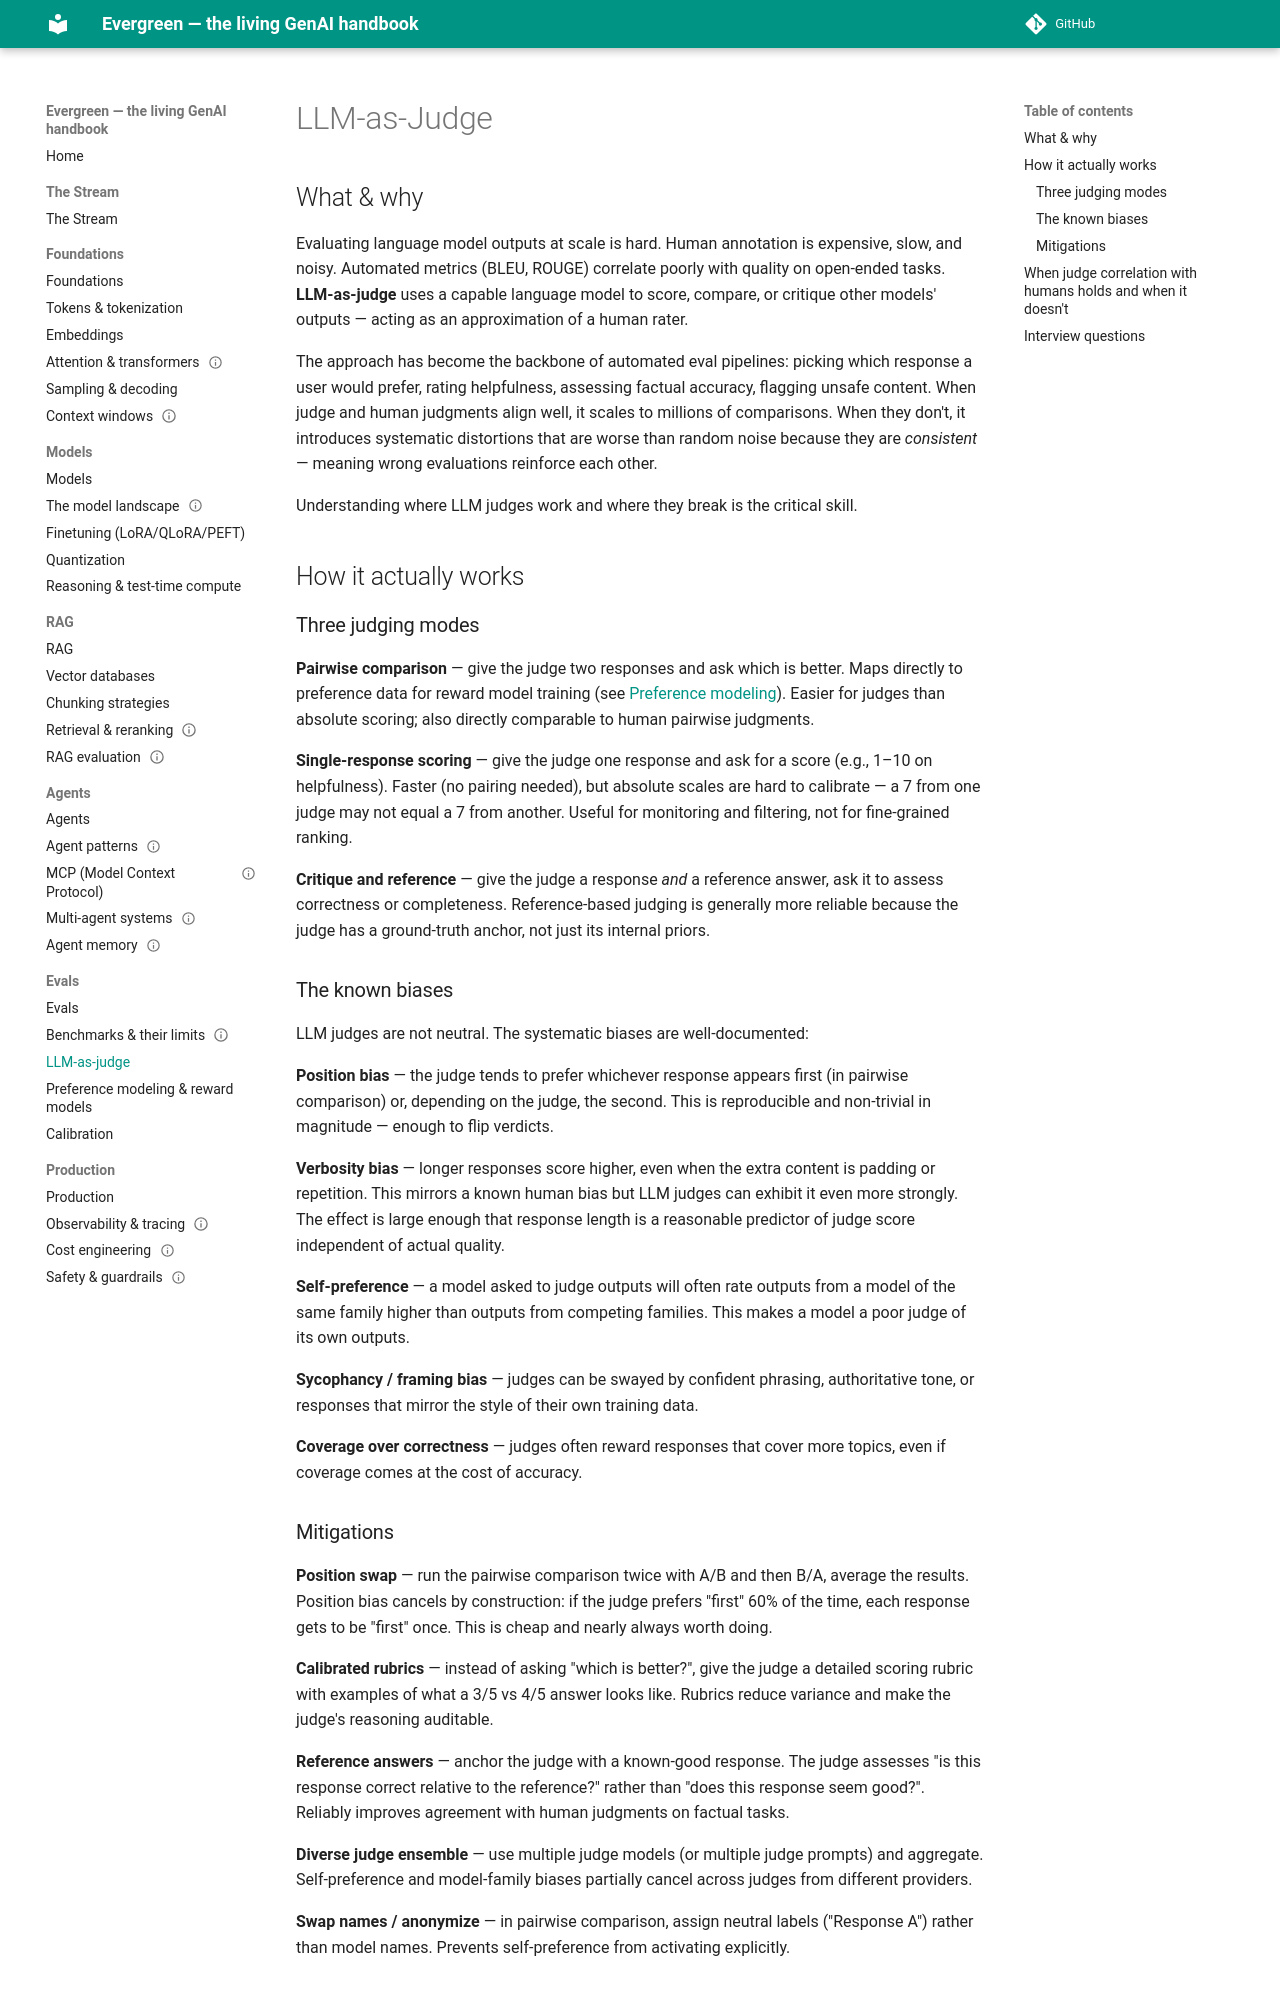

repository: inderpun/evergreen · page: evals/llm-as-judge/index.html · generator: mkdocs

---
last_verified: 2026-06-14
gardener_sources:
  - https://arxiv.org/abs/2306.05685
  - https://arxiv.org/abs/2404.13076
  - https://github.com/lm-sys/FastChat/tree/main/fastchat/llm_judge
---

# LLM-as-Judge

## What & why

Evaluating language model outputs at scale is hard. Human annotation is expensive,
slow, and noisy. Automated metrics (BLEU, ROUGE) correlate poorly with quality on
open-ended tasks. **LLM-as-judge** uses a capable language model to score, compare,
or critique other models' outputs — acting as an approximation of a human rater.

The approach has become the backbone of automated eval pipelines: picking which
response a user would prefer, rating helpfulness, assessing factual accuracy,
flagging unsafe content. When judge and human judgments align well, it scales to
millions of comparisons. When they don't, it introduces systematic distortions that
are worse than random noise because they are *consistent* — meaning wrong evaluations
reinforce each other.

Understanding where LLM judges work and where they break is the critical skill.

## How it actually works

### Three judging modes

**Pairwise comparison** — give the judge two responses and ask which is better. Maps
directly to preference data for reward model training (see [Preference
modeling](preference-modeling.md)). Easier for judges than absolute scoring; also
directly comparable to human pairwise judgments.

**Single-response scoring** — give the judge one response and ask for a score (e.g.,
1–10 on helpfulness). Faster (no pairing needed), but absolute scales are hard to
calibrate — a 7 from one judge may not equal a 7 from another. Useful for monitoring
and filtering, not for fine-grained ranking.

**Critique and reference** — give the judge a response *and* a reference answer, ask
it to assess correctness or completeness. Reference-based judging is generally more
reliable because the judge has a ground-truth anchor, not just its internal priors.

### The known biases

LLM judges are not neutral. The systematic biases are well-documented:

**Position bias** — the judge tends to prefer whichever response appears first (in
pairwise comparison) or, depending on the judge, the second. This is reproducible and
non-trivial in magnitude — enough to flip verdicts.

**Verbosity bias** — longer responses score higher, even when the extra content is
padding or repetition. This mirrors a known human bias but LLM judges can exhibit it
even more strongly. The effect is large enough that response length is a reasonable
predictor of judge score independent of actual quality.

**Self-preference** — a model asked to judge outputs will often rate outputs from a
model of the same family higher than outputs from competing families. This makes a
model a poor judge of its own outputs.

**Sycophancy / framing bias** — judges can be swayed by confident phrasing,
authoritative tone, or responses that mirror the style of their own training data.

**Coverage over correctness** — judges often reward responses that cover more topics,
even if coverage comes at the cost of accuracy.
